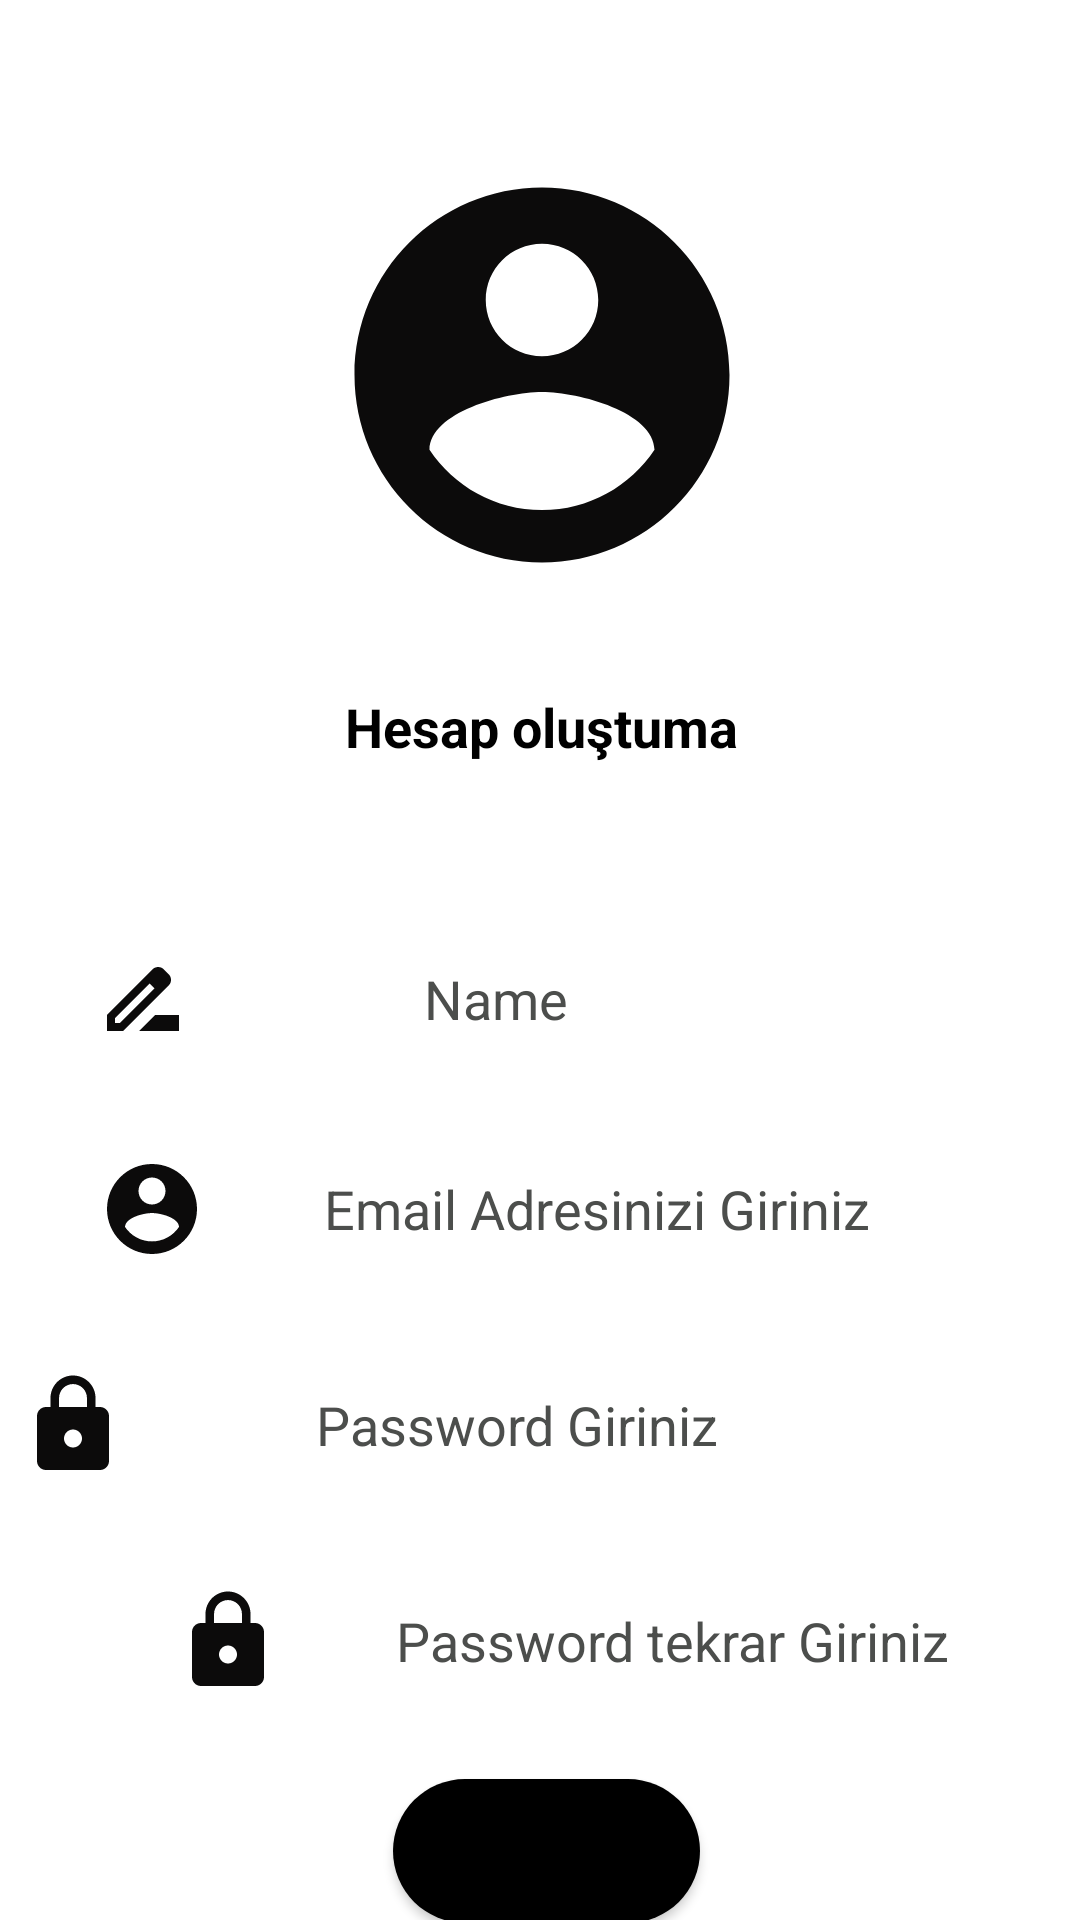

Produce the Android XML layout that renders to this screen, including the resource entries it uses.
<!-- AndroidManifest.xml: application theme Theme.MyMecraAPP -->
<!-- res/layout/activity_kayit_ol_page.xml -->
<?xml version="1.0" encoding="utf-8"?>
<androidx.constraintlayout.widget.ConstraintLayout xmlns:android="http://schemas.android.com/apk/res/android"
    xmlns:app="http://schemas.android.com/apk/res-auto"
    xmlns:tools="http://schemas.android.com/tools"
    android:layout_width="match_parent"
    android:layout_height="match_parent"
    android:background="@color/blue"
    tools:context=".KayitOlPage">

    <EditText
        android:id="@+id/kayitName"
        android:layout_width="312dp"
        android:layout_height="wrap_content"
        android:layout_marginStart="49dp"
        android:layout_marginTop="34dp"
        android:layout_marginEnd="50dp"
        android:background="@drawable/edittextbackground"
        android:drawableLeft="@drawable/name"
        android:ems="13"
        android:gravity="center"
        android:hint="Name              "
        android:inputType="textEmailAddress"
        android:padding="8dp"
        android:textColorHint="@color/purple_700"
        app:layout_constraintEnd_toEndOf="parent"
        app:layout_constraintStart_toStartOf="parent"
        app:layout_constraintTop_toBottomOf="@+id/textView" />

    <EditText
        android:id="@+id/kayitPassword2"
        android:layout_width="312dp"
        android:layout_height="52dp"
        android:layout_marginStart="50dp"
        android:layout_marginTop="20dp"
        android:layout_marginEnd="49dp"
        android:background="@drawable/edittextbackground"
        android:drawableLeft="@drawable/lock_logo"
        android:ems="13"
        android:gravity="center"
        android:hint="Password tekrar Giriniz"
        android:inputType="textPassword"
        android:padding="8dp"
        android:textColorHint="@color/purple_700"
        app:layout_constraintEnd_toEndOf="parent"
        app:layout_constraintHorizontal_bias="0.0"
        app:layout_constraintStart_toStartOf="parent"
        app:layout_constraintTop_toBottomOf="@+id/kayitPassword1" />

    <EditText
        android:id="@+id/kayitEmail"
        android:layout_width="312dp"
        android:layout_height="wrap_content"
        android:layout_marginStart="50dp"
        android:layout_marginTop="20dp"
        android:layout_marginEnd="49dp"
        android:background="@drawable/edittextbackground"
        android:drawableLeft="@drawable/user_logo"
        android:ems="13"
        android:gravity="center"
        android:hint="Email Adresinizi Giriniz"
        android:inputType="textEmailAddress"
        android:padding="8dp"
        android:textColorHint="@color/purple_700"
        app:layout_constraintEnd_toEndOf="parent"
        app:layout_constraintStart_toStartOf="parent"
        app:layout_constraintTop_toBottomOf="@+id/kayitName" />

    <EditText
        android:id="@+id/kayitPassword1"
        android:layout_width="312dp"
        android:layout_height="52dp"
        android:layout_marginStart="50dp"
        android:layout_marginTop="20dp"
        android:layout_marginEnd="50dp"
        android:background="@drawable/edittextbackground"
        android:drawableLeft="@drawable/lock_logo"
        android:ems="13"
        android:gravity="center"
        android:hint="Password Giriniz"
        android:inputType="textPassword"
        android:padding="8dp"
        android:textColorHint="@color/purple_700"
        app:layout_constraintEnd_toEndOf="parent"
        app:layout_constraintHorizontal_bias="1.0"
        app:layout_constraintStart_toStartOf="parent"
        app:layout_constraintTop_toBottomOf="@+id/kayitEmail" />

    <Button
        android:id="@+id/butonkayitOl"
        android:layout_width="wrap_content"
        android:layout_height="wrap_content"
        android:layout_marginStart="131dp"
        android:layout_marginTop="20dp"
        android:layout_marginEnd="128dp"
        android:background="@drawable/btnbackgrnd"
        android:gravity="center"
        android:onClick="kayitYap"
        android:text=" Kayıt Olunuz "
        app:layout_constraintEnd_toEndOf="parent"
        app:layout_constraintHorizontal_bias="0.0"
        app:layout_constraintStart_toStartOf="parent"
        app:layout_constraintTop_toBottomOf="@+id/kayitPassword2" />

    <ImageView
        android:id="@+id/imageView3"
        android:layout_width="wrap_content"
        android:layout_height="150dp"
        android:layout_marginStart="131dp"
        android:layout_marginTop="50dp"
        android:layout_marginEnd="130dp"
        app:layout_constraintEnd_toEndOf="parent"
        app:layout_constraintStart_toStartOf="parent"
        app:layout_constraintTop_toTopOf="parent"
        app:srcCompat="@drawable/sign_logo" />

    <TextView
        android:id="@+id/textView"
        android:layout_width="wrap_content"
        android:layout_height="45dp"
        android:layout_marginStart="141dp"
        android:layout_marginTop="30dp"
        android:layout_marginEnd="140dp"
        android:text="Hesap oluştuma"
        android:textColor="@color/black"
        android:textSize="18dp"
        android:textStyle="bold"
        app:layout_constraintEnd_toEndOf="parent"
        app:layout_constraintStart_toStartOf="parent"
        app:layout_constraintTop_toBottomOf="@+id/imageView3" />


</androidx.constraintlayout.widget.ConstraintLayout>
<!-- resources referenced by this layout -->
<resources>
  <color name="black">#FF000000</color>
  <color name="purple_700">#4C4E4C</color>
  <!-- drawable btnbackgrnd (drawable) -->
  <?xml version="1.0" encoding="utf-8"?>
  <shape xmlns:android="http://schemas.android.com/apk/res/android">
  <solid android:color="@color/black" ></solid>
      <corners android:radius="25dp" ></corners>
  </shape>
  <!-- drawable lock_logo (drawable) -->
  <vector android:height="36dp" android:tint="#0C0B0B"
      android:viewportHeight="24" android:viewportWidth="24"
      android:width="36dp" xmlns:android="http://schemas.android.com/apk/res/android">
      <path android:fillColor="@android:color/white" android:pathData="M18,8h-1L17,6c0,-2.76 -2.24,-5 -5,-5S7,3.24 7,6v2L6,8c-1.1,0 -2,0.9 -2,2v10c0,1.1 0.9,2 2,2h12c1.1,0 2,-0.9 2,-2L20,10c0,-1.1 -0.9,-2 -2,-2zM12,17c-1.1,0 -2,-0.9 -2,-2s0.9,-2 2,-2 2,0.9 2,2 -0.9,2 -2,2zM15.1,8L8.9,8L8.9,6c0,-1.71 1.39,-3.1 3.1,-3.1 1.71,0 3.1,1.39 3.1,3.1v2z"/>
  </vector>
  <!-- drawable name (drawable) -->
  <vector android:height="32dp" android:tint="#0C0B0B"
      android:viewportHeight="24" android:viewportWidth="24"
      android:width="32dp" xmlns:android="http://schemas.android.com/apk/res/android">
      <path android:fillColor="@android:color/white" android:pathData="M18.41,5.8L17.2,4.59c-0.78,-0.78 -2.05,-0.78 -2.83,0l-2.68,2.68L3,15.96V20h4.04l8.74,-8.74 2.63,-2.63c0.79,-0.78 0.79,-2.05 0,-2.83zM6.21,18H5v-1.21l8.66,-8.66 1.21,1.21L6.21,18zM11,20l4,-4h6v4H11z"/>
  </vector>
  <!-- drawable sign_logo (drawable) -->
  <vector android:height="150dp" android:tint="#0C0B0B"
      android:viewportHeight="24" android:viewportWidth="24"
      android:width="150dp" xmlns:android="http://schemas.android.com/apk/res/android">
      <path android:fillColor="@android:color/white" android:pathData="M12,2C6.48,2 2,6.48 2,12s4.48,10 10,10 10,-4.48 10,-10S17.52,2 12,2zM12,5c1.66,0 3,1.34 3,3s-1.34,3 -3,3 -3,-1.34 -3,-3 1.34,-3 3,-3zM12,19.2c-2.5,0 -4.71,-1.28 -6,-3.22 0.03,-1.99 4,-3.08 6,-3.08 1.99,0 5.97,1.09 6,3.08 -1.29,1.94 -3.5,3.22 -6,3.22z"/>
  </vector>
  <!-- drawable user_logo (drawable) -->
  <vector android:height="36dp" android:tint="#0C0B0B"
      android:viewportHeight="24" android:viewportWidth="24"
      android:width="36dp" xmlns:android="http://schemas.android.com/apk/res/android">
      <path android:fillColor="@android:color/white" android:pathData="M12,2C6.48,2 2,6.48 2,12s4.48,10 10,10 10,-4.48 10,-10S17.52,2 12,2zM12,5c1.66,0 3,1.34 3,3s-1.34,3 -3,3 -3,-1.34 -3,-3 1.34,-3 3,-3zM12,19.2c-2.5,0 -4.71,-1.28 -6,-3.22 0.03,-1.99 4,-3.08 6,-3.08 1.99,0 5.97,1.09 6,3.08 -1.29,1.94 -3.5,3.22 -6,3.22z"/>
  </vector>
  <style name="Theme.MyMecraAPP" parent="Theme.MaterialComponents.DayNight.NoActionBar">
          
          <item name="colorPrimary">#5B6FDD</item>
          <item name="colorPrimaryVariant">#727C72</item>
          <item name="colorOnPrimary">@color/white</item>
          
          <item name="colorSecondary">@color/teal_200</item>
          <item name="colorSecondaryVariant">@color/teal_700</item>
          <item name="colorOnSecondary">@color/black</item>
          
          <item name="android:statusBarColor" tools:targetApi="l">?attr/colorPrimaryVariant</item>
          
      </style>
  <color name="white">#FFFFFFFF</color>
  <color name="teal_200">#FF03DAC5</color>
  <color name="teal_700">#FF018786</color>
</resources>
